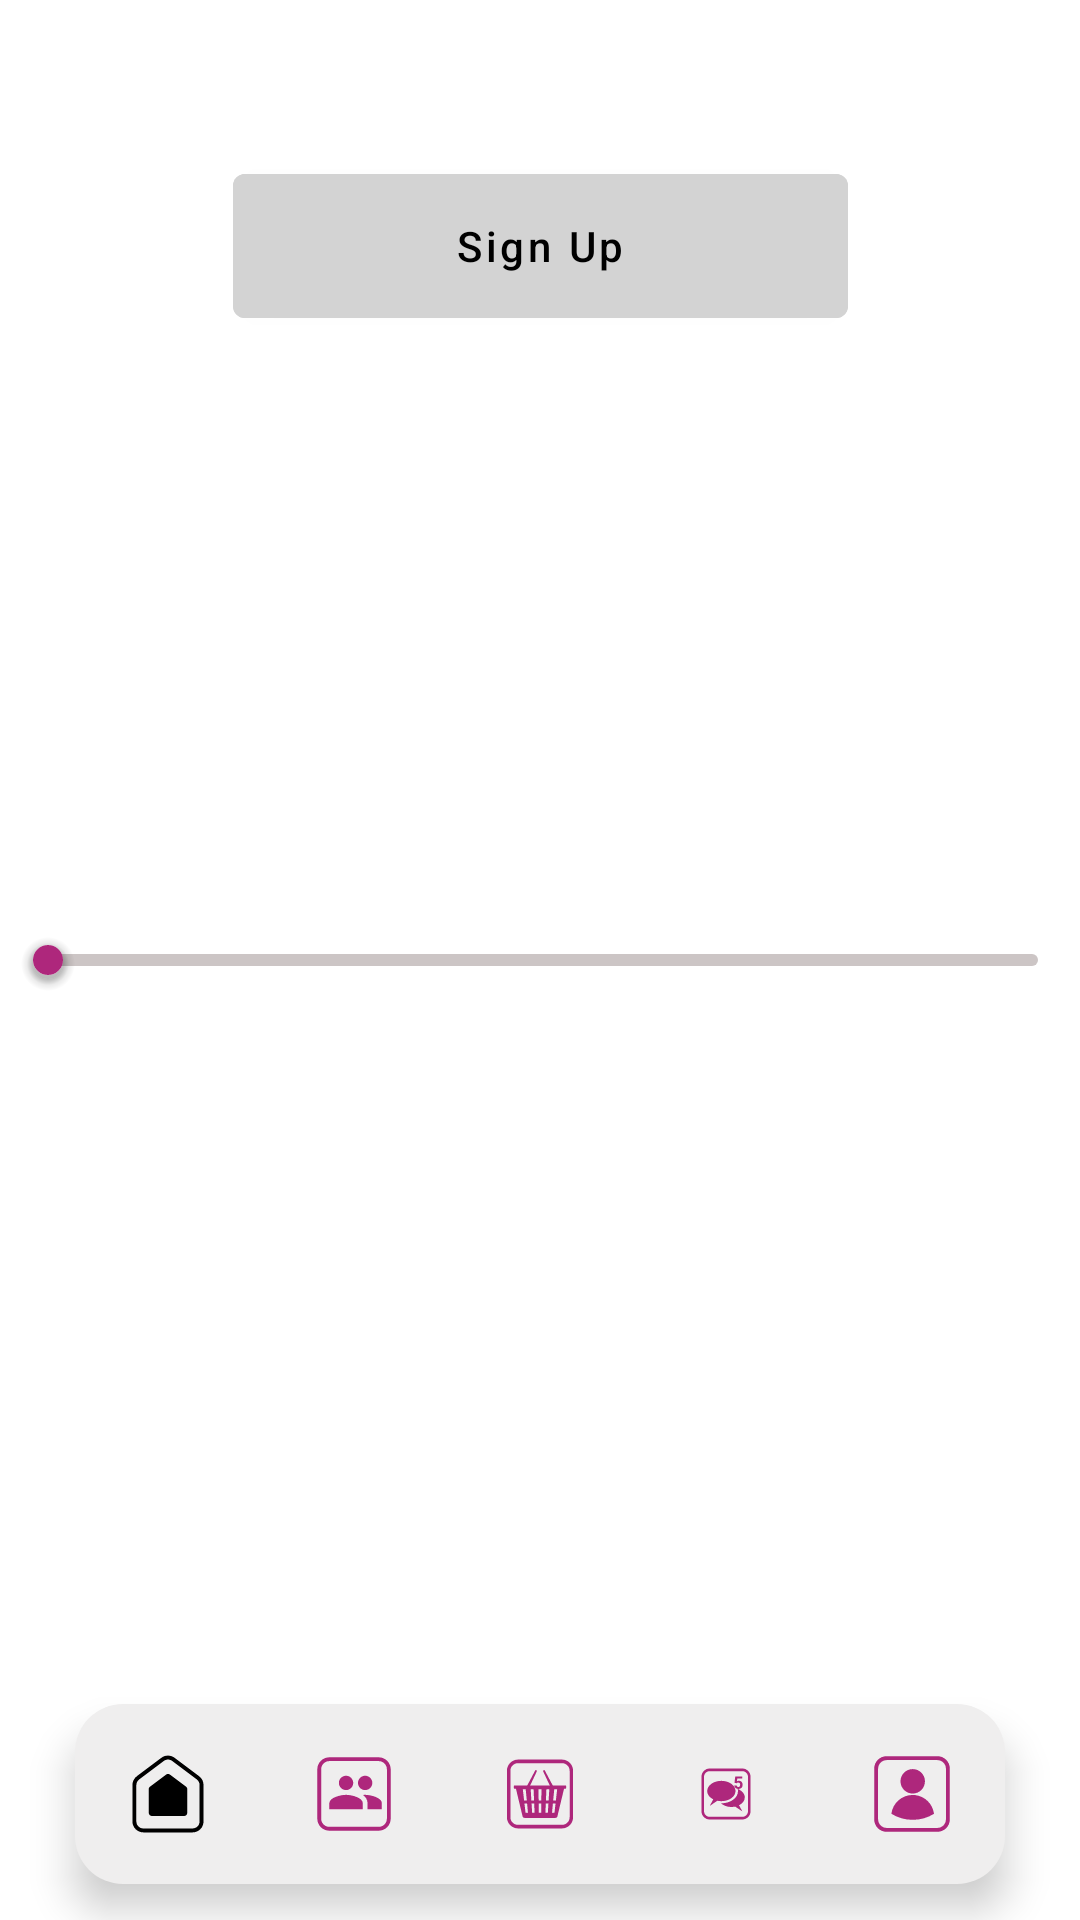

Write the Android layout XML for this screen, with the resource values it uses.
<!-- AndroidManifest.xml: application theme Theme.IslamicMerriageUSA -->
<!-- res/layout/activity_main.xml -->
<?xml version="1.0" encoding="utf-8"?>
<androidx.constraintlayout.widget.ConstraintLayout xmlns:android="http://schemas.android.com/apk/res/android"
    xmlns:app="http://schemas.android.com/apk/res-auto"
    xmlns:tools="http://schemas.android.com/tools"
    android:layout_width="match_parent"
    android:layout_height="match_parent"
    tools:context=".MainActivity">

    <com.google.android.material.button.MaterialButton
        android:id="@+id/materialButton"
        android:layout_width="205dp"
        android:layout_height="60dp"
        android:layout_marginTop="52dp"
        android:backgroundTint="@color/card_bg_color"
        android:text="Sign Up"
        android:textAllCaps="false"
        android:textColor="@color/black"
        app:elevation="5dp"
        app:iconGravity="start"
        app:iconTint="@color/teal_700"

        app:layout_constraintEnd_toEndOf="parent"
        app:layout_constraintStart_toStartOf="parent"
        app:layout_constraintTop_toTopOf="parent"
        app:rippleColor="@color/orange" />

    <com.google.android.material.slider.RangeSlider
        android:id="@+id/rangeSlider"
        android:layout_width="0dp"

        android:stepSize=".02"

        app:thumbRadius="5dp"
        app:thumbElevation="5dp"


        app:thumbColor="@color/btn_bg"

        app:trackColorInactive="#CCC5C5"
        android:valueFrom="0.0"
        app:tickVisible="false"
        android:valueTo="10.0"
        android:elevation="@dimen/size_point5dp"
        app:trackHeight="4dp"


        app:trackColorActive="@color/btn_bg"

        android:layout_height="wrap_content"
        app:layout_constraintBottom_toBottomOf="parent"
        app:layout_constraintEnd_toEndOf="parent"
        app:layout_constraintHorizontal_bias="1.0"
        app:layout_constraintStart_toStartOf="parent"
        app:layout_constraintTop_toTopOf="parent" />

    <com.google.android.material.bottomnavigation.BottomNavigationView
        android:id="@+id/bottomNavigationView"
        android:layout_width="match_parent"
        android:layout_height="60dp"
        android:layout_marginLeft="25dp"
        android:layout_marginRight="25dp"
        android:layout_marginBottom="12dp"

        android:background="@drawable/bottom_bar_style"
        android:elevation="4dp"
        app:itemIconSize="30dp"
        app:itemIconTint="@drawable/item_background"
        app:itemRippleColor="@color/google_btn_color"
        app:labelVisibilityMode="unlabeled"
        app:layout_constraintBottom_toBottomOf="parent"
        app:layout_constraintEnd_toEndOf="parent"
        app:layout_constraintStart_toStartOf="parent"
        app:menu="@menu/menu_bottom" />

</androidx.constraintlayout.widget.ConstraintLayout>
<!-- resources referenced by this layout -->
<resources>
  <color name="black">#FF000000</color>
  <color name="btn_bg">#AE277C</color>
  <color name="card_bg_color">#d3d3d3</color>
  <color name="google_btn_color">#EF4534</color>
  <color name="orange">#ffa000</color>
  <color name="teal_700">#FF018786</color>
  <dimen name="size_point5dp">7dp</dimen>
  <!-- drawable bottom_bar_style (drawable) -->
  <?xml version="1.0" encoding="utf-8"?>
  <shape xmlns:android="http://schemas.android.com/apk/res/android">
      <solid android:color="#EFEEEE"/>
      <corners android:radius="16dp"
          />
  </shape>
  <!-- drawable item_background (drawable) -->
  <?xml version="1.0" encoding="utf-8"?>
  <selector xmlns:android="http://schemas.android.com/apk/res/android" xmlns:app="http://schemas.android.com/apk/res-auto">
      <item android:color="@color/black" android:state_checked="true"/>
      <item android:color="@color/btn_bg" android:state_checked="false"/>
  </selector>
  <style name="Theme.IslamicMerriageUSA" parent="Theme.MaterialComponents.DayNight.DarkActionBar">
          
          <item name="colorPrimary">@color/purple_500</item>
          <item name="colorPrimaryVariant">@color/purple_700</item>
          <item name="colorOnPrimary">@color/white</item>
          
          <item name="colorSecondary">@color/teal_200</item>
          <item name="colorSecondaryVariant">@color/teal_700</item>
          <item name="colorOnSecondary">@color/black</item>
          
          <item name="android:statusBarColor" tools:targetApi="l">@color/white</item>
          <item name="windowActionBar">false</item>
          <item name="windowNoTitle">true</item>
          <item name="android:windowLightStatusBar" tools:targetApi="m">true</item>
          
      </style>
  <color name="purple_500">#FF6200EE</color>
  <color name="purple_700">#FF3700B3</color>
  <color name="white">#FFFFFFFF</color>
  <color name="teal_200">#FF03DAC5</color>
</resources>
